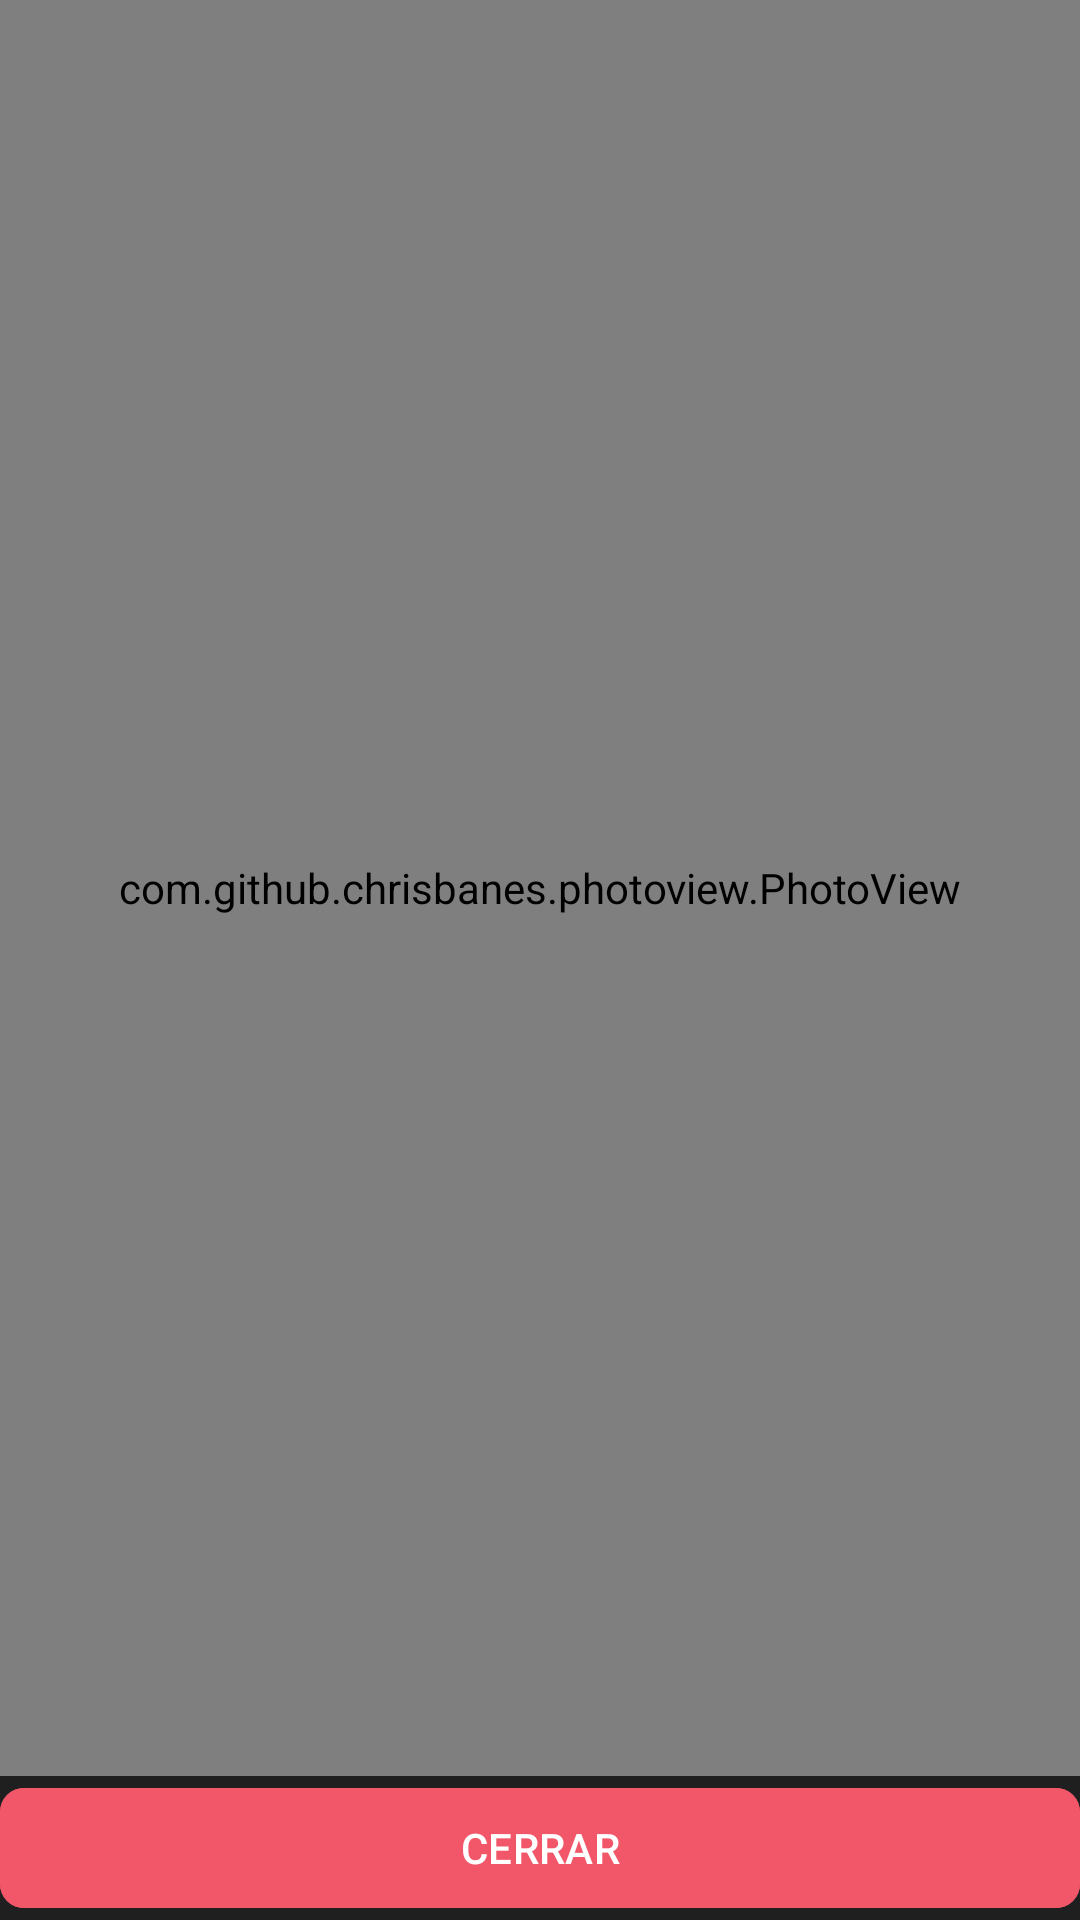

Here is an Android app screen rendered from its layout file. Give the layout XML and the strings, colors and styles it references.
<!-- AndroidManifest.xml: application theme Theme.MyLine -->
<!-- res/layout/dialog_box_img_viewer.xml -->
<?xml version="1.0" encoding="utf-8"?>
<RelativeLayout xmlns:android="http://schemas.android.com/apk/res/android"
    xmlns:app="http://schemas.android.com/apk/res-auto"
    android:layout_width="390dp"
    android:layout_height="550dp"
    android:layout_gravity="center"
    android:background="@color/naviBlack">

    <com.github.chrisbanes.photoview.PhotoView
        android:id="@+id/PV_image"
        android:layout_width="match_parent"
        android:layout_above="@+id/Btn_close_viewer"
        android:layout_height="match_parent"
        android:background="@color/naviBlack" />

    <com.google.android.material.button.MaterialButton
        android:id="@+id/Btn_close_viewer"
        android:layout_width="match_parent"
        android:layout_height="wrap_content"
        android:layout_alignParentBottom="true"
        android:backgroundTint="@color/navi1"
        android:text="@string/Btn_close_viewer"
        android:textAllCaps="true"
        app:cornerRadius="8dp"
        app:icon="@drawable/ic_close_dialog"
        app:iconGravity="textEnd"
        app:tint="@color/white" />

</RelativeLayout>
<!-- resources referenced by this layout -->
<resources>
  <color name="navi1">#F15768</color>
  <color name="naviBlack">#1F1F1F</color>
  <color name="white">#FFFFFFFF</color>
  <string name="Btn_close_viewer">Cerrar</string>
  <style name="Theme.MyLine" parent="Base.Theme.MyLine" />
  <style name="Base.Theme.MyLine" parent="Theme.Material3.DayNight.NoActionBar">
          
           <item name="colorPrimary">@color/naviBlack</item>
      </style>
</resources>
